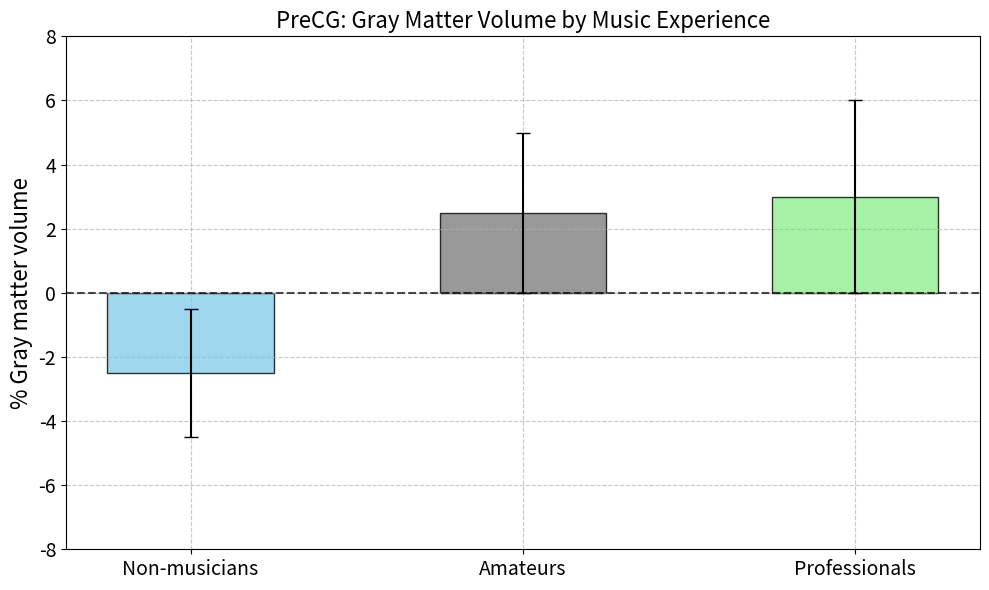

Generate this figure with matplotlib:
"""
Lesson 2, Screen 4: Bar Plot of Gray Matter Volume Across Different Music Experience Levels

This script generates Figure 1 from Lesson 2, Screen 4 in the Argos platform:
- It displays a bar plot comparing the percentage of gray matter volume among non-musicians, amateurs, and professionals.

Key Concepts:
- **Gray Matter Volume**: The percentage of gray matter volume is plotted for three groups: non-musicians, amateurs, and professionals.
- **Error Bars**: The plot includes error bars showing the range for each group (e.g., for non-musicians, gray matter volume ranges from -4.5 to -0.5%).

Instructions:
- Categories: Non-musicians, Amateurs, and Professionals.
- Each category is associated with a mean value and an error range.
- The bars are color-coded to represent each group.

Output:
- The figure is saved as 'L2_S4_Fig1-gray_matter_volume_barplot.png'.

[redacted]
"""

import matplotlib.pyplot as plt
import numpy as np

# Data for the categories and their corresponding means and error ranges
categories = ['Non-musicians', 'Amateurs', 'Professionals']
means = [-2.5, 2.5, 3]  # Mean gray matter volume (%)
errors = [
    [2, 2],  # Non-musicians: -4.5 to -0.5
    [2.5, 2.5],  # Amateurs: 0 to 5
    [3, 3]  # Professionals: 0 to 6
]
colors = ['#87CEEB', '#808080', '#90EE90']  # Colors for the bars

# Create the figure and axes
fig, ax = plt.subplots(figsize=(10, 6))  # Set figure size to 10x6 inches

# Plot the bar chart
x = np.arange(len(categories))  # X positions for the bars
bar_width = 0.5  # Width of the bars
bars = ax.bar(x, means, bar_width, color=colors, alpha=0.8)  # Plot the bars

# Add error bars to each bar
for i, bar in enumerate(bars):
    ax.errorbar(bar.get_x() + bar.get_width()/2, means[i],
                yerr=np.array(errors[i]).reshape(2, 1),  # Error bars
                fmt='none', color='black', capsize=5)

# Customize the plot
ax.set_ylabel('% Gray matter volume', fontsize=16)
ax.set_title('PreCG: Gray Matter Volume by Music Experience', fontsize=16)  # Updated title for clarity
ax.set_xticks(x)
ax.set_xticklabels(categories, fontsize=14)
ax.set_ylim(-8, 8)  # Set y-axis limits
ax.set_yticks(range(-8, 9, 2))  # Set y-axis ticks every 2 units
ax.tick_params(axis='y', labelsize=14)  # Adjust y-axis tick label size

# Add grid lines for better visualization
ax.grid(True, linestyle='--', alpha=0.7)

# Add borders to the bars
for bar in bars:
    bar.set_edgecolor('black')
    bar.set_linewidth(1)

# Add a dashed horizontal line at y=0 for reference
ax.axhline(y=0, color='black', linewidth=1.5, linestyle='--', alpha=0.7)

# Save the figure using the new naming convention
plt.savefig('L2_S4_Fig1-gray_matter_volume_barplot.png', dpi=300, bbox_inches='tight')

# Adjust layout and display the plot
plt.tight_layout()
plt.show()
